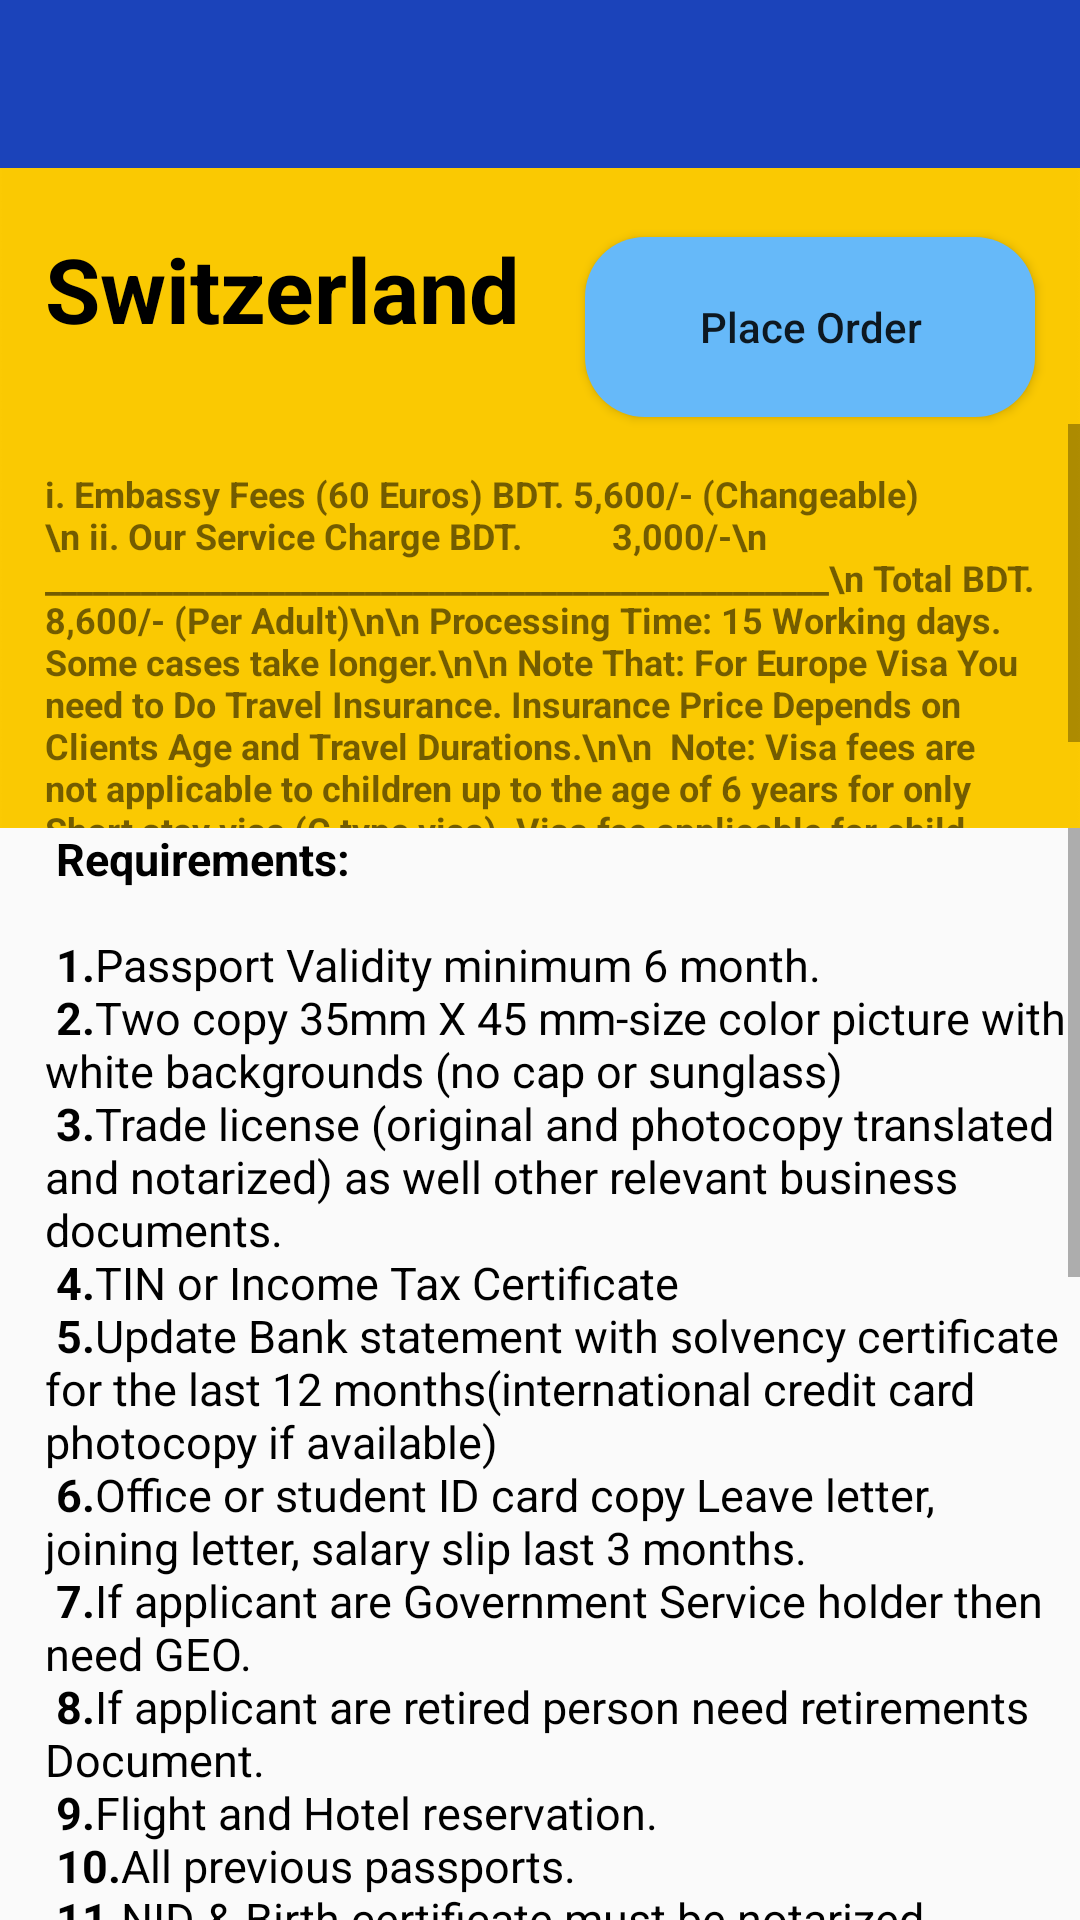

Reconstruct the res/layout file that produces this screen, plus the resources it refers to.
<!-- AndroidManifest.xml: application theme AppTheme -->
<!-- res/layout/activity_switzerland.xml -->
<?xml version="1.0" encoding="utf-8"?>
<RelativeLayout xmlns:android="http://schemas.android.com/apk/res/android"
    xmlns:app="http://schemas.android.com/apk/res-auto"
    xmlns:tools="http://schemas.android.com/tools"
    android:layout_width="match_parent"
    android:layout_height="match_parent"
    android:background="@drawable/bgwt"
    tools:context=".switzerland">


    <android.support.v7.widget.Toolbar
        android:id="@+id/toolbar1"
        android:layout_width="match_parent"
        android:layout_height="wrap_content"
        android:background="@color/blue"
        android:minHeight="?attr/actionBarSize"
        app:titleTextColor="@color/white" />

    <LinearLayout
        android:layout_width="match_parent"
        android:layout_height="220dp"
        android:background="@drawable/bg3"
        android:layout_below="@+id/toolbar1"
        android:id="@+id/lo1"
        android:orientation="vertical">

        <TextView
            android:id="@+id/name"
            android:layout_width="match_parent"
            android:layout_height="wrap_content"
            android:text="Switzerland"
            android:textSize="30dp"
            android:layout_marginLeft="15dp"
            android:layout_marginTop="20dp"
            android:textColor="@color/black"
            android:textStyle="bold"
            />

        <ScrollView
            android:layout_width="match_parent"
            android:layout_height="match_parent"
            android:layout_marginTop="25dp"
            >

            <TextView
                android:id="@+id/price"
                android:layout_width="match_parent"
                android:layout_height="wrap_content"
                android:text="i. Embassy Fees (60 Euros) BDT. 5,600/- (Changeable)\n
ii. Our Service Charge BDT.          3,000/-\n
_________________________________________________\n
Total BDT.                                        8,600/- (Per Adult)\n\n
Processing Time: 15 Working days. Some cases take longer.\n\n
Note That: For Europe Visa You need to Do Travel Insurance. Insurance Price
Depends on Clients Age and Travel Durations.\n\n

Note: Visa fees are not applicable to children up to the age of 6 years for only Short
stay visa (C type visa). Visa fee applicable for child between 6 to 12 years is 3395/-
Taka only for Short stay visa (C-type visa)"
                android:textSize="12dp"
                android:layout_margin="15dp"
                android:textStyle="bold"

                />


        </ScrollView>


    </LinearLayout>


    <Button
        android:layout_width="150dp"
        android:layout_height="60dp"
        android:layout_marginTop="23dp"
        android:layout_below="@+id/toolbar1"
        android:layout_alignEnd="@+id/toolbar1"
        android:layout_alignRight="@+id/toolbar1"
        android:layout_marginEnd="15dp"
        android:layout_marginRight="24dp"
        android:layout_marginBottom="109dp"
        android:text="Place Order"
        android:onClick="click"
        android:background="@drawable/custom_button2"
        android:textAllCaps="false" />

    <ScrollView
        android:layout_width="match_parent"
        android:layout_height="wrap_content"
        android:layout_below="@+id/lo1"

        >
        <TextView
            android:layout_width="match_parent"
            android:layout_height="wrap_content"
            android:text="@string/germany"
            android:textSize="15dp"
            android:textColor="@color/black"
            android:layout_marginLeft="15dp"

            />


    </ScrollView>



</RelativeLayout>
<!-- resources referenced by this layout -->
<resources>
  <color name="black">#000</color>
  <color name="blue">#1B43BA</color>
  <color name="white">#ffffff</color>
  <!-- drawable bg3: png bitmap (drawable-hdpi, 1076 bytes) -->
  <!-- drawable custom_button2 (drawable) -->
  <?xml version="1.0" encoding="utf-8"?>
  <shape xmlns:android="http://schemas.android.com/apk/res/android" android:shape="rectangle">
      <solid android:color="#66b9f9"/>
      <corners android:radius="20dp"/>
  </shape>
  <string name="germany"><b> Requirements:</b>\n\n <b>1.</b>Passport Validity minimum 6 month.\n
  <b>2.</b>Two copy 35mm X 45 mm-size color picture with white backgrounds (no cap or sunglass)\n
  <b>3.</b>Trade license (original and photocopy translated and notarized) as well other relevant business documents.\n
  <b>4.</b>TIN or Income Tax Certificate\n
  <b>5.</b>Update Bank statement with solvency certificate for the last 12 months(international credit card photocopy if available)\n
  <b>6.</b>Office or student ID card copy Leave letter, joining letter, salary slip last 3 months.\n
  <b>7.</b>If applicant are Government Service holder then need GEO.\n
  <b>8.</b>If applicant are retired person need retirements Document.\n
  <b>9.</b>Flight and Hotel reservation.\n
  <b>10.</b>All previous passports.\n
  <b>11.</b>NID &amp; Birth certificate must be notarized.\n
  <b>12.</b>Passport copy and other identifying information for spouse and children(even if they are not traveling)\n<b>13.</b>Travel Insurance\n\n\n<b>Other supporting document</b>\n\n(a) Tour Program\n(b) Visiting card\n(c)
  Marriage certificate\n(d) Birth certificate of children\n(e) Document of
  properties\n(f) Blue book photocopy of car if any\n(g) Document of other
  income if any\n(h) All documents of financial solvency like FDR/ Share
          business/ other savings/Security Deposit /Cash investment\n\n\n<b>Invitee Documents: if you have an invitation letter.</b>\n
  1. Passport Copy\n
  2. Visiting Card\n
  3. Bank statement and solvency certificate copy\n
  4. Utility Bill copy\n
  5. Invitation letter with full details of applicant and invitee.\n\n</string>
  <style name="AppTheme" parent="Theme.AppCompat.Light.NoActionBar">
          
          <item name="colorPrimary">@color/yellow</item>
  
      </style>
  <color name="yellow">#F4C900</color>
</resources>
